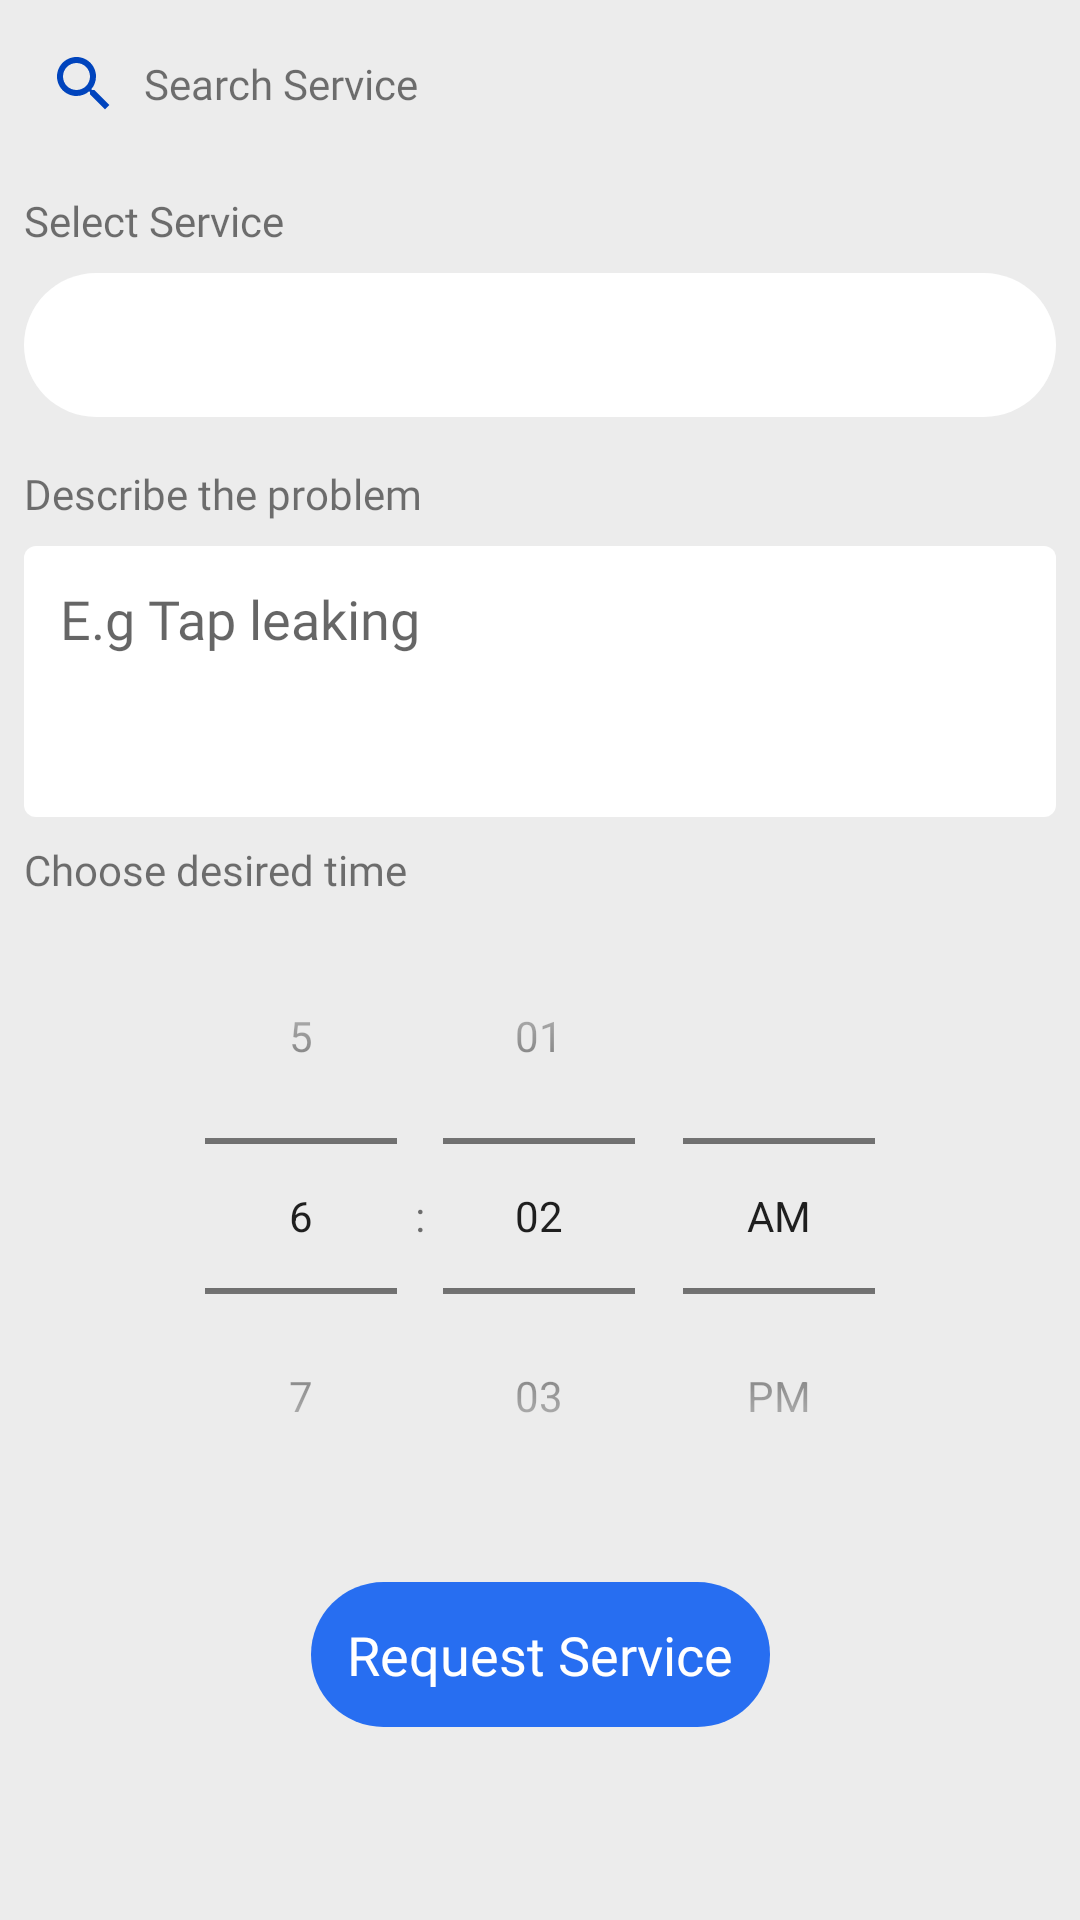

Produce the Android XML layout that renders to this screen, including the resource entries it uses.
<!-- AndroidManifest.xml: application theme AppTheme -->
<!-- res/layout/activity_search.xml -->
<?xml version="1.0" encoding="utf-8"?>
<ScrollView xmlns:android="http://schemas.android.com/apk/res/android"
    xmlns:app="http://schemas.android.com/apk/res-auto"
    xmlns:tools="http://schemas.android.com/tools"
    android:layout_width="match_parent"
    android:layout_height="match_parent"
    android:background="@color/grey"
    android:fitsSystemWindows="true">

    <androidx.constraintlayout.widget.ConstraintLayout
        android:layout_width="match_parent"
        android:layout_height="wrap_content"
        android:fitsSystemWindows="true"
        android:paddingBottom="16dp"
        tools:context=".activities.MainActivity">

        <androidx.appcompat.widget.Toolbar
            android:id="@+id/sec_toolbar"
            android:layout_width="match_parent"
            android:layout_height="?attr/actionBarSize"
            app:contentInsetStart="0dp"
            app:layout_constraintTop_toTopOf="parent">

            <RelativeLayout
                android:layout_width="match_parent"
                android:layout_height="match_parent">

                <ImageButton
                    android:id="@+id/img_back_btn"
                    android:layout_width="wrap_content"
                    android:layout_height="wrap_content"
                    android:layout_alignParentStart="true"
                    android:layout_centerVertical="true"
                    android:layout_margin="8dp"
                    android:background="@color/transparent"
                    android:src="@drawable/ic_arrow_back"
                    android:tint="@color/darkerGrey" />

                <ImageView
                    android:id="@+id/img_vehicle_type"
                    android:layout_width="24dp"
                    android:layout_height="24dp"
                    android:layout_centerVertical="true"
                    android:layout_toEndOf="@id/img_back_btn"
                    android:src="@drawable/ic_search" />

                <TextView
                    android:layout_width="wrap_content"
                    android:layout_height="wrap_content"
                    android:layout_centerVertical="true"
                    android:layout_gravity="center"
                    android:layout_marginStart="8dp"
                    android:layout_toEndOf="@id/img_vehicle_type"
                    android:fontFamily="@font/product_sans_regular"
                    android:text="Search Service" />

                <LinearLayout
                    android:layout_width="wrap_content"
                    android:layout_height="wrap_content"
                    android:layout_alignParentEnd="true"
                    android:layout_centerVertical="true"
                    android:layout_margin="8dp"
                    android:orientation="vertical">

                    

                </LinearLayout>


            </RelativeLayout>

        </androidx.appcompat.widget.Toolbar>

        <TextView
            android:id="@+id/tv_select_service"
            android:layout_width="match_parent"
            android:layout_height="wrap_content"
            android:layout_margin="8dp"
            android:fontFamily="@font/product_sans_regular"
            android:text="Select Service"
            app:layout_constraintEnd_toEndOf="parent"
            app:layout_constraintStart_toStartOf="parent"
            app:layout_constraintTop_toBottomOf="@id/sec_toolbar" />

        <RelativeLayout
            android:id="@+id/rl_spinner"
            android:layout_width="match_parent"
            android:layout_height="wrap_content"
            app:layout_constraintTop_toBottomOf="@id/tv_select_service">

            <Spinner
                android:id="@+id/services_spinner"
                android:layout_width="match_parent"
                android:layout_height="48dp"
                android:layout_margin="8dp"
                android:background="@drawable/bg_search"
                android:fontFamily="@font/product_sans_regular"
                android:spinnerMode="dropdown"
                app:layout_constraintEnd_toEndOf="parent"
                app:layout_constraintStart_toStartOf="parent" />

            <ProgressBar
                android:id="@+id/progress_s"
                android:layout_width="16dp"
                android:layout_height="16dp"
                android:layout_alignParentEnd="true"
                android:layout_centerVertical="true"
                android:layout_margin="24dp"
                android:elevation="1dp"
                android:indeterminate="true"
                android:visibility="invisible" />
        </RelativeLayout>

        <TextView
            android:id="@+id/tv_description"
            android:layout_width="match_parent"
            android:layout_height="wrap_content"
            android:layout_margin="8dp"
            android:fontFamily="@font/product_sans_regular"
            android:text="Describe the problem"
            app:layout_constraintEnd_toEndOf="parent"
            app:layout_constraintStart_toStartOf="parent"
            app:layout_constraintTop_toBottomOf="@id/rl_spinner" />

        <EditText
            android:id="@+id/edt_description"
            android:layout_width="match_parent"
            android:layout_height="wrap_content"
            android:layout_margin="8dp"
            android:background="@drawable/bg_search_square"
            android:drawablePadding="8dp"
            android:fontFamily="@font/product_sans_regular"
            android:gravity="top"
            android:hint="E.g Tap leaking"
            android:lines="3"
            android:maxLines="4"
            app:layout_constraintEnd_toEndOf="parent"
            app:layout_constraintStart_toStartOf="parent"
            app:layout_constraintTop_toBottomOf="@id/tv_description" />

        <TextView
            android:id="@+id/tv_choose_time"
            android:layout_width="match_parent"
            android:layout_height="wrap_content"
            android:layout_margin="8dp"
            android:fontFamily="@font/product_sans_regular"
            android:text="Choose desired time"
            app:layout_constraintEnd_toEndOf="parent"
            app:layout_constraintStart_toStartOf="parent"
            app:layout_constraintTop_toBottomOf="@id/edt_description" />

        

        <TimePicker
            android:id="@+id/time_picker"
            android:layout_width="match_parent"
            android:layout_height="wrap_content"
            android:timePickerMode="spinner"
            app:layout_constraintEnd_toEndOf="parent"
            app:layout_constraintStart_toStartOf="parent"
            app:layout_constraintTop_toBottomOf="@id/tv_choose_time" />

        <TextView
            android:id="@+id/btn_request_service"
            android:layout_width="wrap_content"
            android:layout_height="wrap_content"
            android:layout_margin="16dp"
            android:background="@drawable/bg_confirm_button"
            android:fontFamily="@font/product_sans_regular"
            android:gravity="center"
            android:padding="12dp"
            android:text="Request Service"
            android:textColor="@color/white"
            android:textSize="18sp"
            app:layout_constraintEnd_toEndOf="parent"
            app:layout_constraintStart_toStartOf="parent"
            app:layout_constraintTop_toBottomOf="@id/time_picker" />

    </androidx.constraintlayout.widget.ConstraintLayout>
</ScrollView>
<!-- resources referenced by this layout -->
<resources>
  <color name="black">#000000</color>
  <color name="darkerGrey">#C2C2C2</color>
  <color name="grey">#ECECEC</color>
  <color name="transparent">#00000000</color>
  <color name="white">#ffffff</color>
  <!-- drawable bg_confirm_button (drawable) -->
  <?xml version="1.0" encoding="utf-8"?>
  <shape xmlns:android="http://schemas.android.com/apk/res/android">
  
      <solid android:color="@color/colorAccent" />
      <padding
          android:bottom="12dp"
          android:left="12dp"
          android:right="12dp"
          android:top="12dp" />
  
      <corners android:radius="100dp"/>
  
  </shape>
  <!-- drawable bg_search (drawable) -->
  <?xml version="1.0" encoding="utf-8"?>
  <shape xmlns:android="http://schemas.android.com/apk/res/android">
  
      <solid android:color="@color/white" />
      <corners android:radius="100dp" />
      <padding
          android:bottom="12dp"
          android:left="12dp"
          android:right="12dp"
          android:top="12dp" />
  
  </shape>
  <!-- drawable bg_search_square (drawable) -->
  <?xml version="1.0" encoding="utf-8"?>
  <shape xmlns:android="http://schemas.android.com/apk/res/android">
  
      <solid android:color="@color/white" />
      <corners android:radius="4dp" />
      <padding
          android:bottom="12dp"
          android:left="12dp"
          android:right="12dp"
          android:top="12dp" />
  
  </shape>
  <!-- drawable ic_search (drawable) -->
  <vector xmlns:android="http://schemas.android.com/apk/res/android"
      android:width="24dp"
      android:height="24dp"
      android:viewportWidth="24.0"
      android:viewportHeight="24.0">
      <path
          android:fillColor="#0044bd"
          android:pathData="M15.5,14h-0.79l-0.28,-0.27C15.41,12.59 16,11.11 16,9.5 16,5.91 13.09,3 9.5,3S3,5.91 3,9.5 5.91,16 9.5,16c1.61,0 3.09,-0.59 4.23,-1.57l0.27,0.28v0.79l5,4.99L20.49,19l-4.99,-5zM9.5,14C7.01,14 5,11.99 5,9.5S7.01,5 9.5,5 14,7.01 14,9.5 11.99,14 9.5,14z" />
  </vector>
  <style name="AppTheme" parent="Theme.MaterialComponents.Light.NoActionBar">
          
          <item name="colorPrimary">@color/colorPrimary</item>
          <item name="colorPrimaryDark">@color/colorPrimaryDark</item>
          <item name="colorAccent">@color/colorAccent</item>
      </style>
  <color name="colorAccent">#276ef1</color>
  <color name="colorPrimary">#212121</color>
  <color name="colorPrimaryDark">#000000</color>
</resources>
